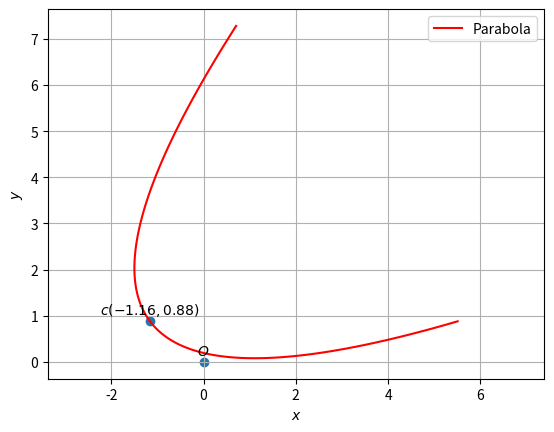

Reproduce this figure in Python.
import numpy as np
import matplotlib.pyplot as plt
from numpy import linalg as LA
import math
fig = plt.figure()
ax = fig.add_subplot(111, aspect='equal')
len = 100
y = np.linspace(-4,4,len)
V = np.array(([9,-12],[-12,16]))
u = np.array(([-9,-50.5]))
f = 19
O = np.array(([0,0]))
D_vec,P = LA.eig(V)
D = np.diag(D_vec)
p = P[:,0]
eta = 2*u@p
foc = eta/D_vec[1]
x = y**2/foc
cA = np.vstack((u+eta*0.5*p,V))
cb = np.vstack((-f,(eta*0.5*p-u).reshape(-1,1)))
c = LA.lstsq(cA,cb,rcond=None)[0]
c = c.flatten()
P=-P
c1 = np.array(([(u@V@u-2*D_vec[0]*u@u+D_vec[0]**2*f)/(eta*D_vec[0]**2),0]))
xStandardparab = np.vstack((x,y))
xActualparab = P@xStandardparab + c[:,np.newaxis]
parab_coords = np.vstack((O,c)).T
plt.scatter(parab_coords[0,:],parab_coords[1,:])
vert_labels = ['$O$','$c (-1.16,0.88)$']
for i, txt in enumerate(vert_labels):
    plt.annotate(txt, 
                 (parab_coords[0,i], parab_coords[1,i]),
                 textcoords="offset points",
                 xytext=(0,5), 
                 ha='center')
plt.plot(xActualparab[0,:],xActualparab[1,:],label='Parabola',color='r')
plt.xlabel('$x$')
plt.ylabel('$y$')
plt.legend(loc='best')
plt.grid()
plt.axis('equal')
plt.show()


    
